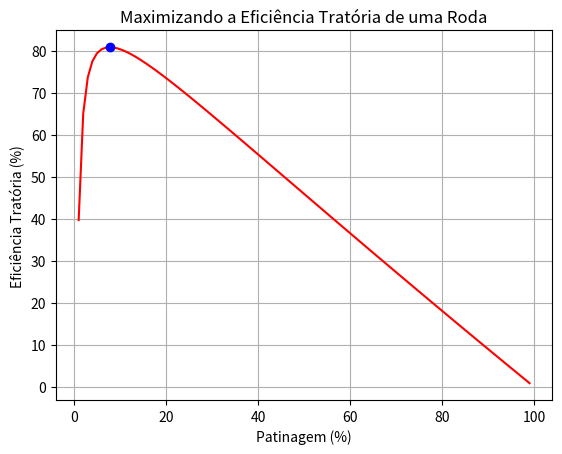

Recreate this plot in Python.
# -*- coding: utf-8 -*-
"""
Programa para achar a patinagem que torna máximo a eficiência tratória

Created on Wed Sep 20 14:11:15 2017

[redacted]
"""
import numpy as np
from scipy.optimize import minimize_scalar
import matplotlib.pyplot as plt  
from math import exp,sqrt
#
# definindo função para cálculo da eficiência tratória com sinal trocado
def ET(s,f1,f2,f3,IC,W,b,d,delta,h):
    # calculando adimensional Bn 
    Bn=(IC*b*d/W)*(1+(5*delta/h)/(3*b/d))
    # calculando coeficiente de resistência ao rolamento rho
    rho=f3/Bn+f2+0.5*s/sqrt(Bn)
    # calculando o coeficiente de tração bruta mig
    mig=0.88*(1-exp(-Bn*s))*(1-exp(-f1*s))+f2
    # calculando a eficiência tratória ET
    ET=(1-s)*(1.0-rho/mig)
    # como queremos maximizar ET, retornaremos -ET
    return -ET
#
print("\n\nPrograma para obter a patinagem que torna máximo")
print("        o valor da eficiência tratória")
# definindo o limite de busca
bnds=(0.005,1.0)
#
# Dados de entrada
IC=1000.0*1000.0    # índice de cone do solo, Pa
W=13000.0           # carga dinâmica sobre a roda, N
b=0.4674            # largura do pneu, m
d=1.552             # diâmetro indeformado do pneu, m
delta=0.0662        # deflexão do pneu, m
h=0.37              # altura da banda de rodagem, m
tipo_pneu="diagonal"  # tipo do pneu
# definindo os parâmetros da equação de tração em função do tipo de pneu
if tipo_pneu=="radial":
    f1=9.5
    f2=0.0325
    f3=0.9
else:
    f1=7.5
    f2=0.04
    f3=1.0
#
# chamando a função minimize_scalar para cálculo do valor mínimo, será
# utilizado o método default que é o método de Brent
resultado=minimize_scalar(ET,bounds=bnds,args=(f1,f2,f3,IC,W,b,d,delta,h))
#
print("\n\nResultados:")
print("Eficiência tratória máxima(%): {0:.4f}".format(-100*resultado.fun))
print("Patinagem ótima (%): {0:.4f}".format(100*resultado.x))
print("A solução foi obtida com sucesso: ",resultado.success)
# gerando gráfico da função
# gerando 101 pontos igualmente espaçado entre a e b
x=np.linspace(1.0,99.0,100)
y=np.zeros(len(x))
# calculando o valor da função em cada um dos 101 pontos
for i in range(100):
    y[i]=-100.0*ET(x[i]/100,f1,f2,f3,IC,W,b,d,delta,h)
# plotando os pontos usando linha de cor vermelha
plt.plot(x,y, 'r')
# plotando o ponto de mínimo usando bola azul
plt.plot(100*resultado.x,-100*resultado.fun,'bo')
# definindo títulos do gráfico e dos eixos
plt.title("Maximizando a Eficiência Tratória de uma Roda")
plt.ylabel("Eficiência Tratória (%)")
plt.xlabel("Patinagem (%)")
# mostrando uma malha na área de plotagem
plt.grid(True)
plt.show()


